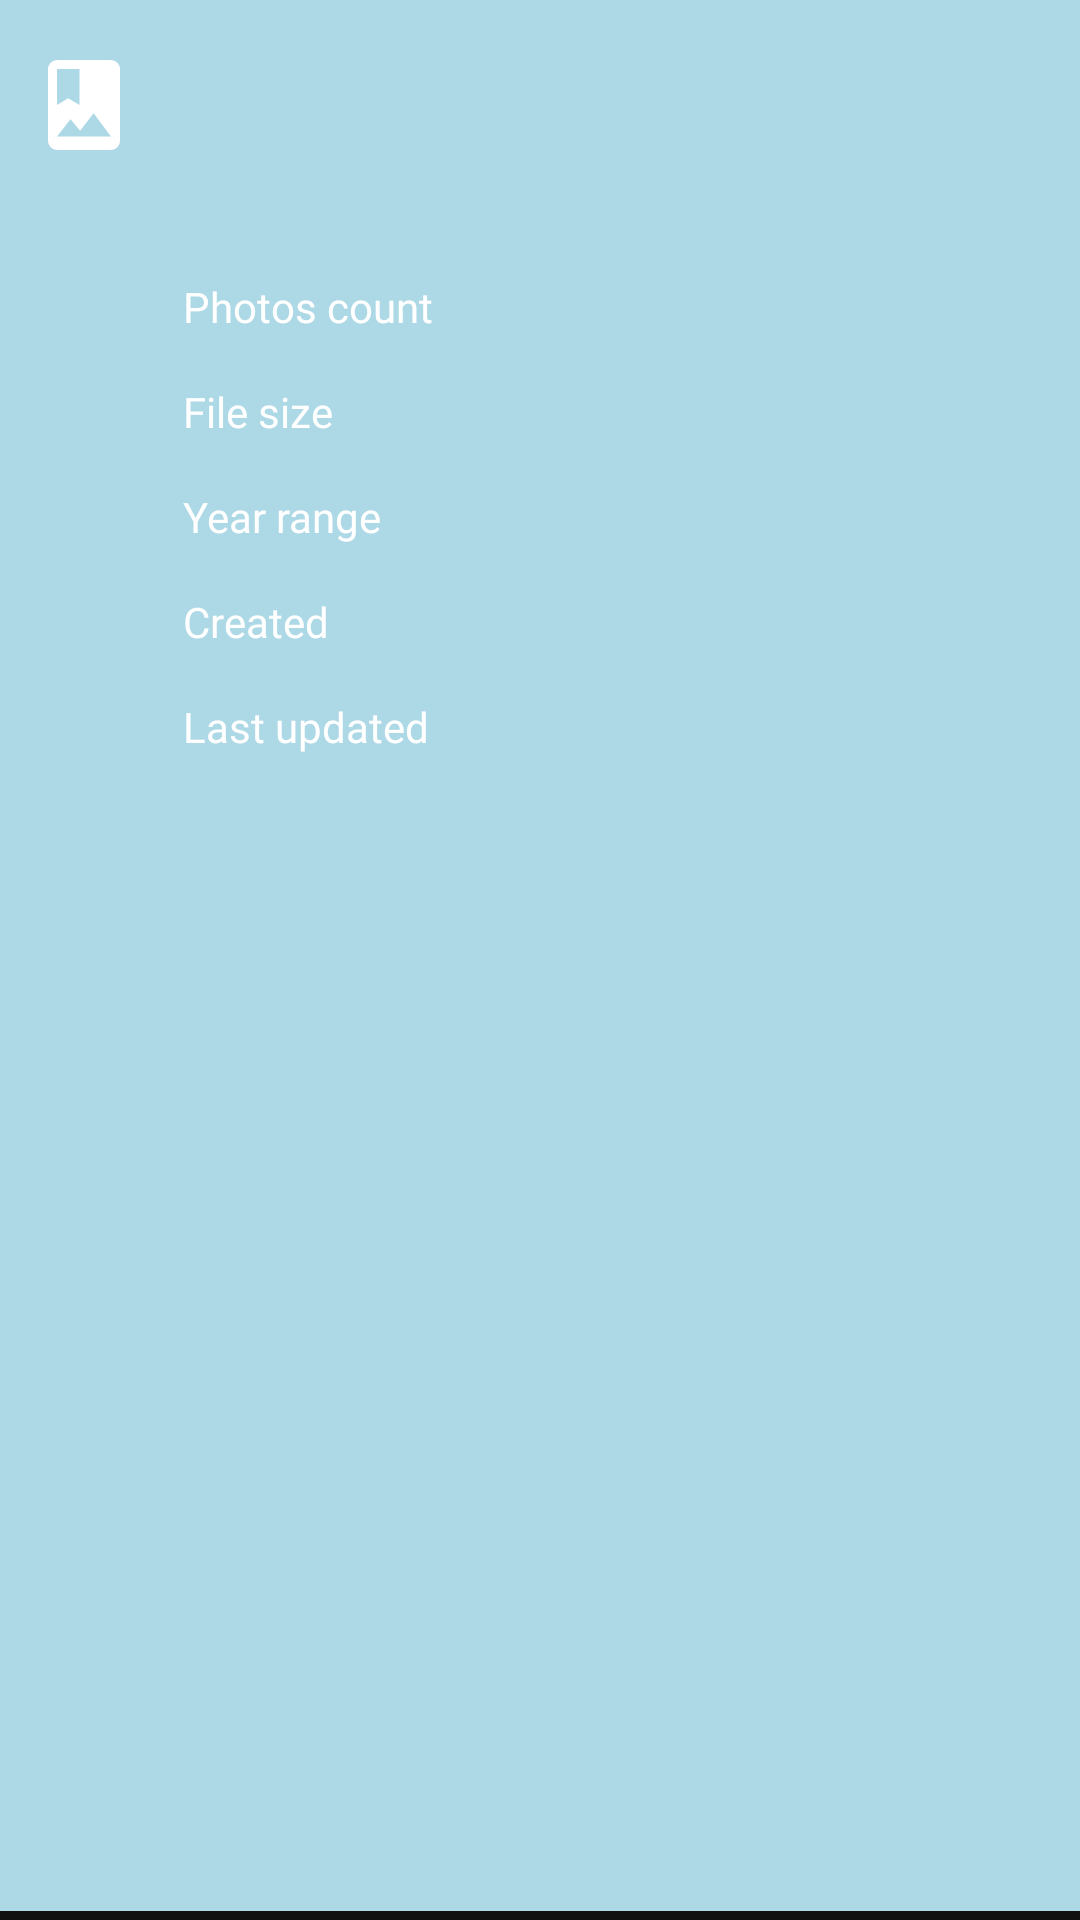

This screen was rendered from an Android layout file. Write that file and the resources it references.
<!-- AndroidManifest.xml: application theme Theme.PocketAlbum -->
<!-- res/layout/view_current_album.xml -->
<?xml version="1.0" encoding="utf-8"?>
<LinearLayout
    xmlns:android="http://schemas.android.com/apk/res/android"
    android:layout_width="match_parent"
    android:layout_height="wrap_content"
    android:background="@drawable/background_blue_bottom"
    android:padding="5dp">
    <ImageView
        android:layout_width="36dp"
        android:layout_height="36dp"
        android:src="@drawable/image_album"
        android:tint="@color/white"
        android:layout_marginVertical="12dp"
        android:layout_marginHorizontal="5dp"/>
    <GridLayout
        android:layout_width="match_parent"
        android:layout_height="wrap_content"
        android:padding="10dp">
        <TextView
            android:id="@+id/lblName"
            android:layout_width="wrap_content"
            android:layout_height="wrap_content"
            android:layout_columnSpan="2"
            android:layout_column="0"
            android:layout_row="1"
            style="@style/ActivityTitle"/>

        <TextView
            android:id="@+id/lblDescription"
            android:layout_width="wrap_content"
            android:layout_height="wrap_content"
            android:layout_columnSpan="2"
            android:layout_column="0"
            android:layout_row="2"
            style="@style/ActivityText"/>

        <TextView
            android:layout_width="wrap_content"
            android:layout_height="wrap_content"
            android:layout_column="0"
            android:layout_row="3"
            android:paddingVertical="8dp"
            style="@style/ActivitySubtext"
            android:text="@string/photos_count" />

        <TextView
            android:id="@+id/lblPhotos"
            android:layout_width="wrap_content"
            android:layout_height="wrap_content"
            android:layout_column="1"
            android:layout_row="3"
            android:layout_gravity="end"
            style="@style/ActivityText"/>

        <TextView
            android:layout_width="wrap_content"
            android:layout_height="wrap_content"
            android:layout_column="0"
            android:layout_row="4"
            android:paddingVertical="8dp"
            style="@style/ActivitySubtext"
            android:text="@string/file_size" />

        <TextView
            android:id="@+id/lblSize"
            android:layout_width="wrap_content"
            android:layout_height="wrap_content"
            android:layout_column="1"
            android:layout_row="4"
            android:layout_gravity="end"
            style="@style/ActivityText"/>

        <TextView
            android:layout_width="wrap_content"
            android:layout_height="wrap_content"
            android:layout_column="0"
            android:layout_row="5"
            style="@style/ActivitySubtext"
            android:paddingVertical="8dp"
            android:text="@string/year_range" />

        <TextView
            android:id="@+id/lblYearRange"
            android:layout_width="wrap_content"
            android:layout_height="wrap_content"
            android:layout_column="1"
            android:layout_row="5"
            android:layout_gravity="end"
            style="@style/ActivityText"/>

        <TextView
            android:layout_width="wrap_content"
            android:layout_height="wrap_content"
            android:layout_column="0"
            android:layout_row="6"
            android:paddingVertical="8dp"
            style="@style/ActivitySubtext"
            android:text="@string/created" />

        <TextView
            android:id="@+id/lblCreated"
            android:layout_width="wrap_content"
            android:layout_height="wrap_content"
            android:layout_column="1"
            android:layout_row="6"
            android:layout_gravity="end"
            style="@style/ActivityText"/>

        <TextView
            android:layout_width="wrap_content"
            android:layout_height="wrap_content"
            android:layout_column="0"
            android:layout_row="7"
            android:paddingVertical="8dp"
            style="@style/ActivitySubtext"
            android:text="@string/last_updated" />

        <TextView
            android:id="@+id/lblUpdated"
            android:layout_width="wrap_content"
            android:layout_height="wrap_content"
            android:layout_column="1"
            android:layout_row="7"
            android:layout_gravity="end"
            style="@style/ActivityText"/>

    </GridLayout>
</LinearLayout>
<!-- resources referenced by this layout -->
<resources>
  <color name="white">#FFFFFFFF</color>
  <!-- drawable background_blue_bottom (drawable) -->
  <?xml version="1.0" encoding="utf-8"?>
  <inset xmlns:android="http://schemas.android.com/apk/res/android"
      android:insetLeft="-4dp"
      android:insetTop="-4dp"
      android:insetRight="-4dp"
      android:insetBottom="0dp">
      <shape
          android:shape="rectangle">
          <solid android:color="@color/bluePrimary" />
          <padding
              android:left="14dp"
              android:top="8dp"
              android:right="14dp"
              android:bottom="8dp" />
          <stroke
              android:width="3dp"
              android:color="@color/text" />
      </shape>
  </inset>
  <!-- drawable image_album (drawable) -->
  <vector xmlns:android="http://schemas.android.com/apk/res/android" android:height="24dp" android:width="24dp" android:viewportWidth="24" android:viewportHeight="24"><path android:fillColor="#000000" android:pathData="M6,19L9,15.14L11.14,17.72L14.14,13.86L18,19H6M6,4H11V12L8.5,10.5L6,12M18,2H6A2,2 0 0,0 4,4V20A2,2 0 0,0 6,22H18A2,2 0 0,0 20,20V4A2,2 0 0,0 18,2Z" /></vector>
  <string name="created">Created</string>
  <string name="file_size">File size</string>
  <string name="last_updated">Last updated</string>
  <string name="photos_count">Photos count</string>
  <string name="year_range">Year range</string>
  <style name="ActivitySubtext" parent="ActivityText">
          <item name="android:textSize">14sp</item>
      </style>
  <style name="ActivityText">
          <item name="android:fontFamily">@font/fredoka_regular</item>
          <item name="android:textSize">18sp</item>
          <item name="android:textColor">@color/white</item>
      </style>
  <style name="ActivityTitle">
          <item name="android:fontFamily">@font/fredoka_medium</item>
          <item name="android:textSize">34sp</item>
          <item name="android:textColor">@color/white</item>
      </style>
  <style name="Theme.PocketAlbum" parent="Theme.AppCompat.DayNight">
          <item name="android:textColor">@color/text</item>
          <item name="android:thumbTint">@color/text</item>
      </style>
  <color name="bluePrimary">#add8e6</color>
  <color name="text">#111111</color>
</resources>
